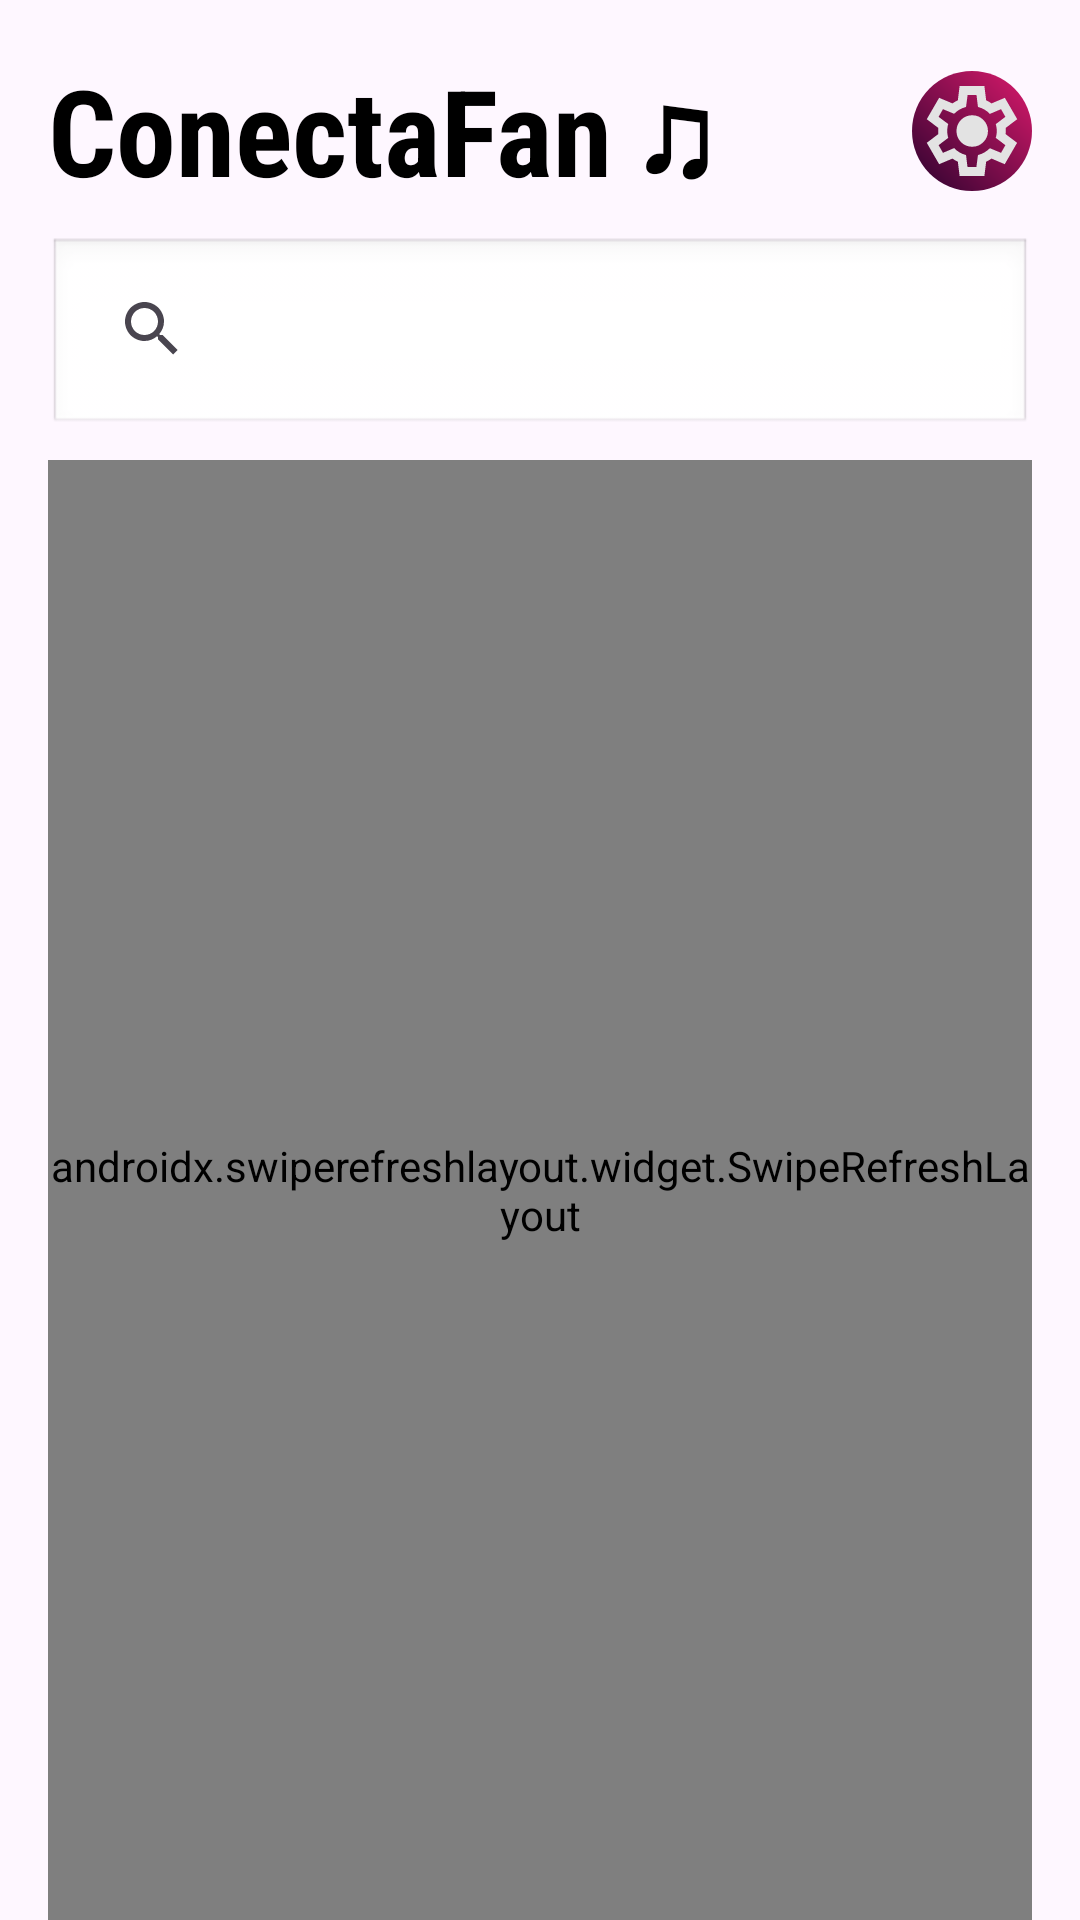

This screen was rendered from an Android layout file. Write that file and the resources it references.
<!-- AndroidManifest.xml: application theme Theme.PSM -->
<!-- res/layout/fragment_dashlayout.xml -->
<?xml version="1.0" encoding="utf-8"?>
<androidx.constraintlayout.widget.ConstraintLayout
    xmlns:android="http://schemas.android.com/apk/res/android"
    xmlns:app="http://schemas.android.com/apk/res-auto"
    xmlns:tools="http://schemas.android.com/tools"
    android:layout_width="match_parent"
    android:layout_height="match_parent"
    android:paddingStart="16dp"
    android:paddingEnd="16dp"
    android:paddingTop="16dp"
    tools:context=".UI.Fragments.dashlayout">

    <TextView
        android:id="@+id/titleFrag"
        android:layout_width="wrap_content"
        android:layout_height="wrap_content"
        android:fontFamily="sans-serif-condensed"
        android:text="ConectaFan ♫"
        android:textColor="@color/black"
        android:textSize="40sp"
        android:textStyle="bold"
        app:layout_constraintStart_toStartOf="parent"
        app:layout_constraintTop_toTopOf="parent" />

    <ImageButton
        android:id="@+id/btnSettings"
        android:layout_width="40dp"
        android:layout_height="40dp"
        android:background="@drawable/iconsbg"
        android:src="@drawable/settingsicon"
        android:contentDescription="Opciones del Dashboard"
        app:layout_constraintEnd_toEndOf="parent"
        app:layout_constraintTop_toTopOf="@+id/titleFrag"
        app:layout_constraintBottom_toBottomOf="@+id/titleFrag">
    </ImageButton>

    <androidx.appcompat.widget.SearchView
        android:id="@+id/searchView"
        android:layout_width="0dp"
        android:layout_height="wrap_content"
        android:layout_marginTop="8dp"
        android:background="@android:drawable/edit_text"
        android:queryHint="Buscar publicaciones..."
        android:iconifiedByDefault="false"
        app:layout_constraintEnd_toEndOf="parent"
        app:layout_constraintStart_toStartOf="parent"
        app:layout_constraintTop_toBottomOf="@+id/titleFrag" />

    <androidx.swiperefreshlayout.widget.SwipeRefreshLayout
        android:id="@+id/swipeRefresh"
        android:layout_width="0dp"
        android:layout_height="0dp"
        android:layout_marginTop="8dp"
        app:layout_constraintBottom_toBottomOf="parent"
        app:layout_constraintEnd_toEndOf="parent"
        app:layout_constraintStart_toStartOf="parent"
        app:layout_constraintTop_toBottomOf="@+id/searchView">

        <androidx.constraintlayout.widget.ConstraintLayout
            android:layout_width="match_parent"
            android:layout_height="match_parent">

            <androidx.recyclerview.widget.RecyclerView
                android:id="@+id/rvPosts"
                android:layout_width="0dp"
                android:layout_height="0dp"
                app:layout_constraintBottom_toBottomOf="parent"
                app:layout_constraintEnd_toEndOf="parent"
                app:layout_constraintStart_toStartOf="parent"
                app:layout_constraintTop_toTopOf="parent"/>

            <ProgressBar
                android:id="@+id/progressBar"
                android:layout_width="wrap_content"
                android:layout_height="wrap_content"
                android:layout_margin="16dp"
                android:visibility="gone"
                app:layout_constraintBottom_toBottomOf="parent"
                app:layout_constraintEnd_toEndOf="parent"
                app:layout_constraintStart_toStartOf="parent"
                app:layout_constraintTop_toTopOf="parent"/>

            <TextView
                android:id="@+id/tvEmptyState"
                android:layout_width="0dp"
                android:layout_height="wrap_content"
                android:padding="32dp"
                android:text="No hay publicaciones aún"
                android:textAlignment="center"
                android:textColor="@android:color/darker_gray"
                android:textSize="16sp"
                android:visibility="gone"
                app:layout_constraintEnd_toEndOf="parent"
                app:layout_constraintStart_toStartOf="parent"
                app:layout_constraintTop_toTopOf="parent"/>

        </androidx.constraintlayout.widget.ConstraintLayout>

    </androidx.swiperefreshlayout.widget.SwipeRefreshLayout>

</androidx.constraintlayout.widget.ConstraintLayout>
<!-- resources referenced by this layout -->
<resources>
  <!-- drawable iconsbg (drawable) -->
  <?xml version="1.0" encoding="utf-8"?>
  <shape xmlns:android="http://schemas.android.com/apk/res/android"
      android:shape="oval">
      <gradient
          android:endColor="#DC1A6C"  android:startColor="#2A022E"    android:angle="45"            android:type="linear" />
  </shape>
  <!-- drawable settingsicon (drawable) -->
  <vector xmlns:android="http://schemas.android.com/apk/res/android" android:height="36dp" android:viewportHeight="960" android:viewportWidth="960" android:width="36dp">
        
      <path android:fillColor="#e3e3e3" android:pathData="m370,880 l-16,-128q-13,-5 -24.5,-12T307,725l-119,50L78,585l103,-78q-1,-7 -1,-13.5v-27q0,-6.5 1,-13.5L78,375l110,-190 119,50q11,-8 23,-15t24,-12l16,-128h220l16,128q13,5 24.5,12t22.5,15l119,-50 110,190 -103,78q1,7 1,13.5v27q0,6.5 -2,13.5l103,78 -110,190 -118,-50q-11,8 -23,15t-24,12L590,880L370,880ZM440,800h79l14,-106q31,-8 57.5,-23.5T639,633l99,41 39,-68 -86,-65q5,-14 7,-29.5t2,-31.5q0,-16 -2,-31.5t-7,-29.5l86,-65 -39,-68 -99,42q-22,-23 -48.5,-38.5T533,266l-13,-106h-79l-14,106q-31,8 -57.5,23.5T321,327l-99,-41 -39,68 86,64q-5,15 -7,30t-2,32q0,16 2,31t7,30l-86,65 39,68 99,-42q22,23 48.5,38.5T427,694l13,106ZM482,620q58,0 99,-41t41,-99q0,-58 -41,-99t-99,-41q-59,0 -99.5,41T342,480q0,58 40.5,99t99.5,41ZM480,480Z"/>
      
  </vector>
  <style name="Theme.PSM" parent="Base.Theme.PSM" />
  <style name="Base.Theme.PSM" parent="Theme.Material3.DayNight.NoActionBar">
  
          <item name="android:windowAnimationStyle">@style/NoTransitionAnimation</item>
  
          <item name="android:windowIsTranslucent">false</item>
          <item name="android:windowDisablePreview">true</item>
      </style>
  <style name="NoTransitionAnimation">
          <item name="android:activityOpenEnterAnimation">@anim/layprincipal</item>
          <item name="android:activityOpenExitAnimation">@anim/layprincipal</item>
          <item name="android:activityCloseEnterAnimation">@anim/layprincipal</item>
          <item name="android:activityCloseExitAnimation">@anim/layprincipal</item>
      </style>
  <!-- not gathered from this repository: default colours our renderer supplied (Android Studio template values) -->
  <color name="black">#FF000000</color>
</resources>
